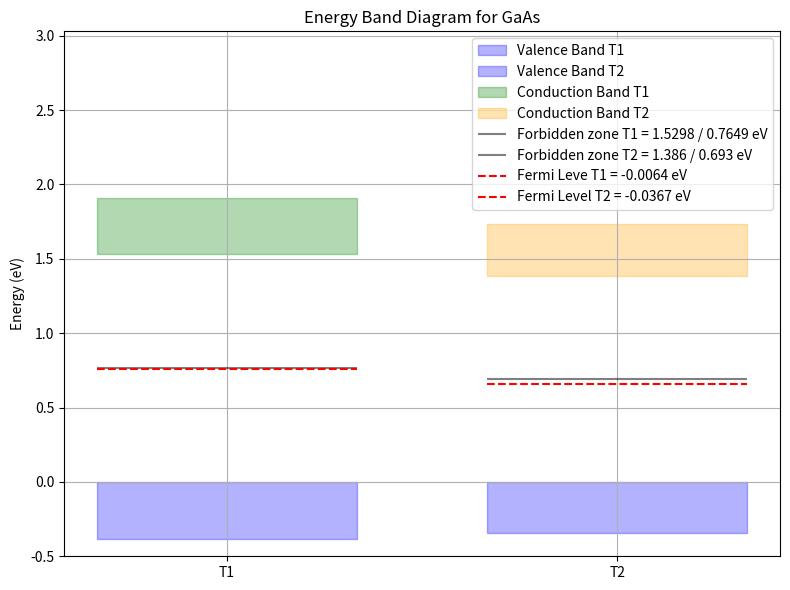

Python code for this plot:
import matplotlib.pyplot as plt
import numpy as np
from numpy import log as ln 

aGaAs = 5.8*1e-4 #Температурный коэффициент

Eg0GaAs = 1.56 #Ширина запрещенной зоны при 0K, эВ

mz_eGaAs = 0.068 #эффективная масса электрона для GaAs
mz_pGaAs = 0.45  #эффективная масса дырки для GaAs

k=1.38*1e-23 #постоянная Больцмана

T1 = 52  # первая температура в Кельвинах
T2 = 300 # воторая температура в Кельвинах

#расчет запрещенной зоны при T1 и T2
Eg_GaAs_T1 = Eg0GaAs - aGaAs * T1
Eg_GaAs_T2 = Eg0GaAs - aGaAs * T2

#расчет положения уровня Ферми от температуры
Ef_GaAs_T1 = (3/4*k*T1*ln(mz_eGaAs/mz_pGaAs))/(1.6*1e-19)
Ef_GaAs_T2 = (3/4*k*T2*ln(mz_eGaAs/mz_pGaAs))/(1.6*1e-19)

#расчет валентной зоны
GaAs_Ev = 0

#построение диаграммы для GaAs
plt.figure(figsize=(8, 6))

#Валентная зон
plt.fill_between([0,1],-(Eg_GaAs_T1/2 - Eg_GaAs_T1/4), GaAs_Ev,
                color='blue',
                alpha=0.3,
                label='Valence Band T1')

plt.fill_between([1.5, 2.5], -(Eg_GaAs_T2/4), GaAs_Ev,
                color='blue',
                alpha=0.3,
                label='Valence Band T2')

#Зона проводимости
plt.fill_between([0,1], Eg_GaAs_T1, Eg_GaAs_T1 + Eg_GaAs_T1/4,
                 color='green',
                 alpha=0.3,
                 label='Conduction Band T1')

plt.fill_between([1.5, 2.5], Eg_GaAs_T2, Eg_GaAs_T2 + Eg_GaAs_T2/4,
                 color='orange',
                 alpha=0.3,
                 label='Conduction Band T2')

#Середина запрещенной зоны
plt.hlines(Eg_GaAs_T1/2, 0, 1, 
           color='black', 
           alpha=0.5,
           linestyle='-', 
           label=f'Forbidden zone T1 = {round(Eg_GaAs_T1, 4)} / {round(Eg_GaAs_T1/2, 4)} eV')

plt.hlines(Eg_GaAs_T2/2, 1.5, 2.5, 
           color='black', 
           alpha=0.5,
           linestyle='-', 
           label=f'Forbidden zone T2 = {round(Eg_GaAs_T2, 4)} / {round(Eg_GaAs_T2/2, 4)} eV')

#Уровень Ферми
plt.hlines(Eg_GaAs_T1/2 + Ef_GaAs_T1, 0, 1,
           color='red',
           linestyle='--',
           label=f'Fermi Leve T1 = {round(Ef_GaAs_T1, 4)} eV')

plt.hlines(Eg_GaAs_T2/2 + Ef_GaAs_T2, 1.5, 2.5,
           color='red',
           linestyle='--',
           label=f'Fermi Level T2 = {round(Ef_GaAs_T2, 4)} eV')

# Остальные настройки
plt.ylim(GaAs_Ev - 0.5, 
         max(Eg_GaAs_T1, Eg_GaAs_T2) + 1.5)

plt.xticks([0.5, 2], ['T1', 'T2'])

plt.ylabel('Energy (eV)')

plt.title('Energy Band Diagram for GaAs')

plt.legend()

plt.grid(True)

plt.tight_layout()

plt.show()